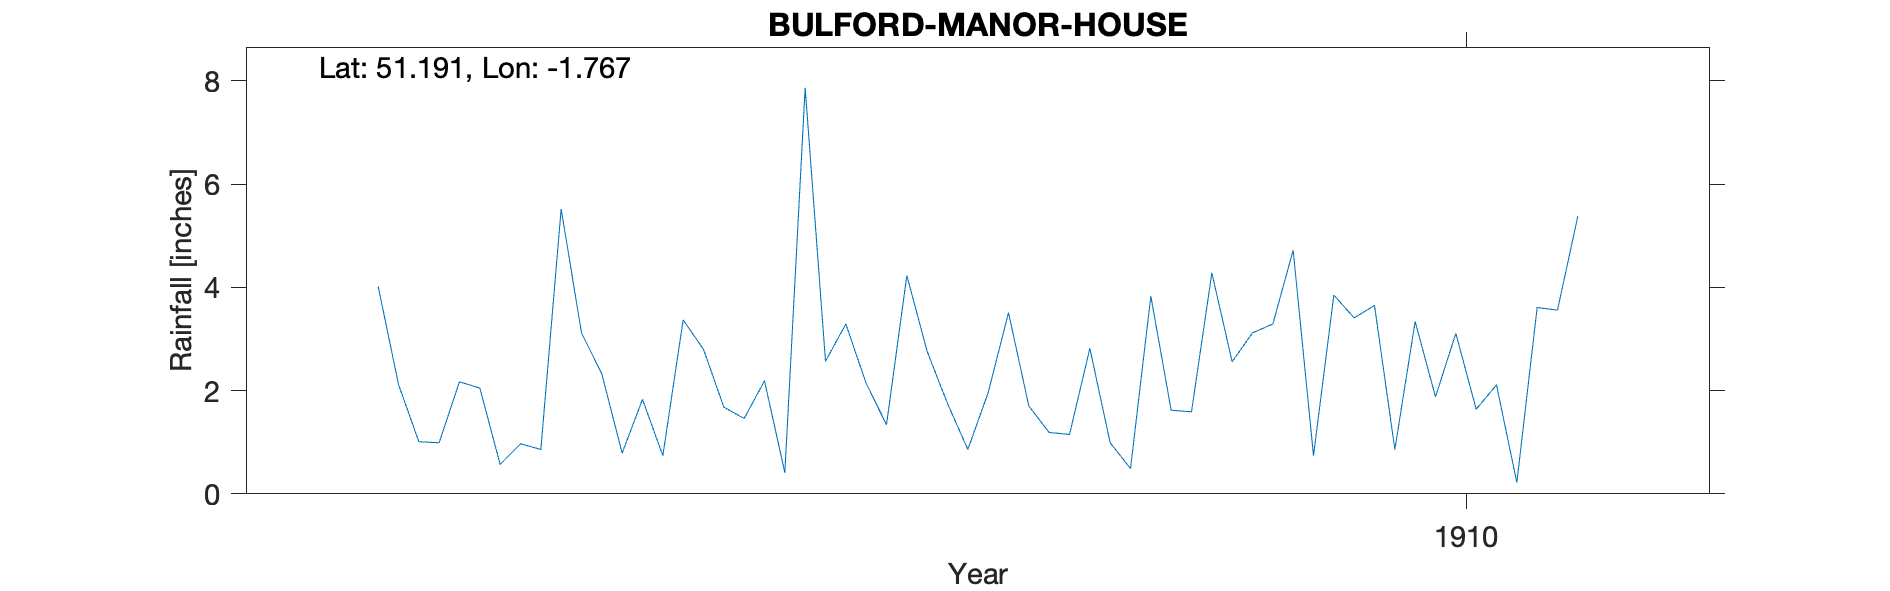

The table this chart was drawn from, first rows:
BULFORD-MANOR-HOUSE, , , , , , , , , , , , , , , , , , , , 
Grid ref, SU164436, Long, -1.767, Lat, 51.19, Elevation, 242, ft, , , , , , , , , , , , 
Station no, RR7626, , , , , , , , , , , , , , , , , , , 
, 1900, 1901, 1902, 1903, 1904, 1905, 1906, 1907, 1908, 1909, 1910, 1911, 1912, 1913, 1914, 1915, 1916, 1917, 1918, 1919
January, , , , , , , 4.02, 0.79, 2.14, 0.99, 3.41, , , , , , , , , 
February, , , , , , , 2.12, 1.83, 1.34, 0.49, 3.65, , , , , , , , , 
March, , , , , , , 1.01, 0.74, 4.23, 3.83, 0.86, , , , , , , , , 
April, , , , , , , 0.99, 3.37, 2.76, 1.62, 3.34, , , , , , , , , 
May, , , , , , , 2.17, 2.8, 1.75, 1.59, 1.88, , , , , , , , , 
June, , , , , , , 2.05, 1.68, 0.86, 4.28, 3.11, , , , , , , , , 
July, , , , , , , 0.57, 1.46, 1.96, 2.56, 1.64, , , , , , , , , 
August, , , , , , , 0.97, 2.19, 3.51, 3.12, 2.11, , , , , , , , , 
September, , , , , , , 0.86, 0.41, 1.7, 3.29, 0.22, , , , , , , , , 
October, , , , , , , 5.52, 7.87, 1.19, 4.72, 3.61, , , , , , , , , 
November, , , , , , , 3.12, 2.57, 1.15, 0.74, 3.56, , , , , , , , , 
December, , , , , , , 2.32, 3.29, 2.82, 3.85, 5.38, , , , , , , , , 
Total, , , , , , , 25.72, 29, 25.41, 31.08, 32.77, , , , , , , , , 
